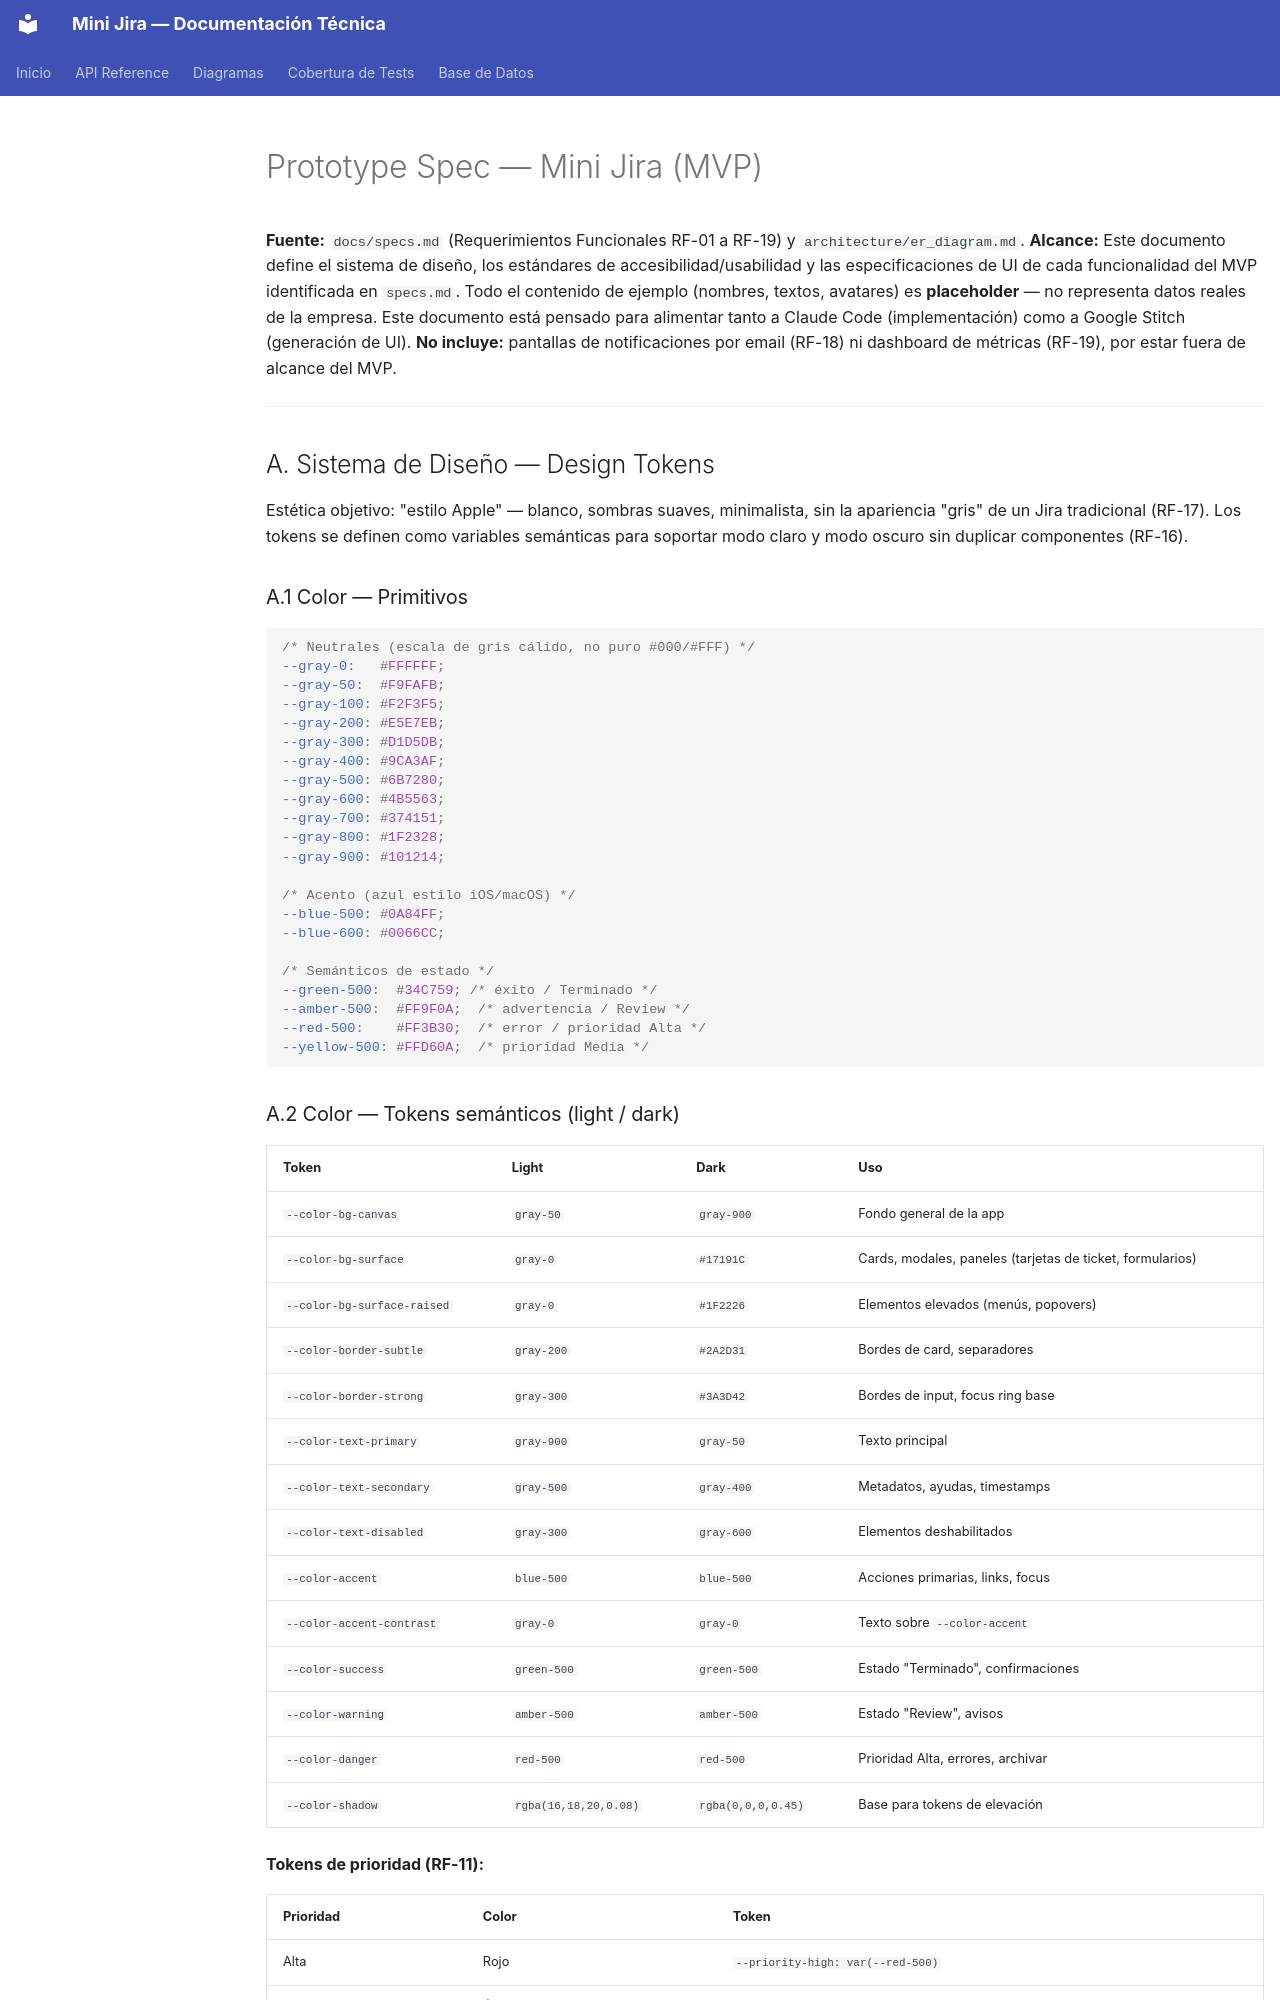

repository: amoralesbdg/CursoIA_Asistido · page: prototype-spec/index.html · generator: mkdocs

# Prototype Spec — Mini Jira (MVP)

**Fuente:** `docs/specs.md` (Requerimientos Funcionales RF-01 a RF-19) y `architecture/er_diagram.md`.
**Alcance:** Este documento define el sistema de diseño, los estándares de accesibilidad/usabilidad y las especificaciones de UI de cada funcionalidad del MVP identificada en `specs.md`. Todo el contenido de ejemplo (nombres, textos, avatares) es **placeholder** — no representa datos reales de la empresa. Este documento está pensado para alimentar tanto a Claude Code (implementación) como a Google Stitch (generación de UI).
**No incluye:** pantallas de notificaciones por email (RF-18) ni dashboard de métricas (RF-19), por estar fuera de alcance del MVP.

---

## A. Sistema de Diseño — Design Tokens

Estética objetivo: "estilo Apple" — blanco, sombras suaves, minimalista, sin la apariencia "gris" de un Jira tradicional (RF-17). Los tokens se definen como variables semánticas para soportar modo claro y modo oscuro sin duplicar componentes (RF-16).

### A.1 Color — Primitivos

```css
/* Neutrales (escala de gris cálido, no puro #000/#FFF) */
--gray-0:   #FFFFFF;
--gray-50:  #F9FAFB;
--gray-100: #F2F3F5;
--gray-200: #E5E7EB;
--gray-300: #D1D5DB;
--gray-400: #9CA3AF;
--gray-500: #6B7280;
--gray-600: #4B5563;
--gray-700: #374151;
--gray-800: #1F2328;
--gray-900: #101214;

/* Acento (azul estilo iOS/macOS) */
--blue-500: #0A84FF;
--blue-600: #0066CC;

/* Semánticos de estado */
--green-500:  #34C759; /* éxito / Terminado */
--amber-500:  #FF9F0A;  /* advertencia / Review */
--red-500:    #FF3B30;  /* error / prioridad Alta */
--yellow-500: #FFD60A;  /* prioridad Media */
```

### A.2 Color — Tokens semánticos (light / dark)

| Token | Light | Dark | Uso |
|---|---|---|---|
| `--color-bg-canvas` | `gray-50` | `gray-900` | Fondo general de la app |
| `--color-bg-surface` | `gray-0` | `#17191C` | Cards, modales, paneles (tarjetas de ticket, formularios) |
| `--color-bg-surface-raised` | `gray-0` | `#1F2226` | Elementos elevados (menús, popovers) |
| `--color-border-subtle` | `gray-200` | `#2A2D31` | Bordes de card, separadores |
| `--color-border-strong` | `gray-300` | `#3A3D42` | Bordes de input, focus ring base |
| `--color-text-primary` | `gray-900` | `gray-50` | Texto principal |
| `--color-text-secondary` | `gray-500` | `gray-400` | Metadatos, ayudas, timestamps |
| `--color-text-disabled` | `gray-300` | `gray-600` | Elementos deshabilitados |
| `--color-accent` | `blue-500` | `blue-500` | Acciones primarias, links, focus |
| `--color-accent-contrast` | `gray-0` | `gray-0` | Texto sobre `--color-accent` |
| `--color-success` | `green-500` | `green-500` | Estado "Terminado", confirmaciones |
| `--color-warning` | `amber-500` | `amber-500` | Estado "Review", avisos |
| `--color-danger` | `red-500` | `red-500` | Prioridad Alta, errores, archivar |
| `--color-shadow` | `rgba(16,18,20,0.08)` | `rgba(0,0,0,0.45)` | Base para tokens de elevación |

**Tokens de prioridad (RF-11):**

| Prioridad | Color | Token |
|---|---|---|
| Alta | Rojo | `--priority-high: var(--red-500)` |
| Media | Ámbar/Amarillo | `--priority-medium: var(--yellow-500)` |
| Baja | Verde azulado | `--priority-low: #30B0C7` |

**Tokens de estado del tablero (RF-13):**

| Estado | Token | Color indicador |
|---|---|---|
| Por hacer | `--status-todo` | `gray-400` |
| En progreso | `--status-in-progress` | `blue-500` |
| Review | `--status-review` | `amber-500` |
| Terminado | `--status-done` | `green-500` |

### A.3 Tipografía

```css
--font-family-base: -apple-system, "SF Pro Text", "Inter", system-ui, sans-serif;
--font-family-mono: "SF Mono", "JetBrains Mono", monospace; /* IDs de ticket, código */

--font-size-caption: 12px;  /* line-height 16px — metadatos, timestamps */
--font-size-body-sm: 13px;  /* line-height 18px — texto secundario, labels */
--font-size-body: 15px;     /* line-height 22px — texto de UI por defecto */
--font-size-title-sm: 17px; /* line-height 22px — título de card/modal pequeño */
--font-size-title: 20px;    /* line-height 26px — título de sección */
--font-size-headline: 28px; /* line-height 34px — título de página */

--font-weight-regular: 400;
--font-weight-medium: 500;
--font-weight-semibold: 600;
```
